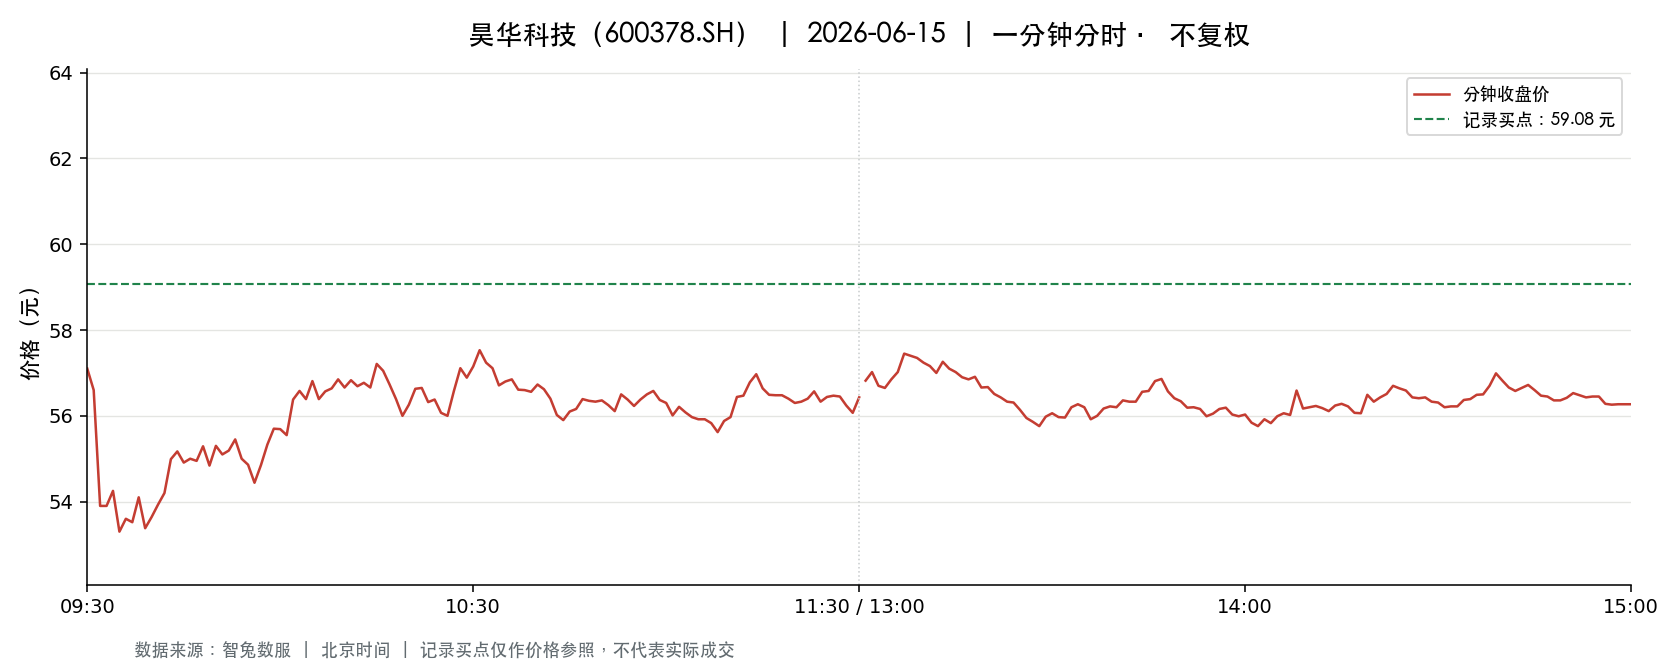

The data file committed next to this chart (first rows):
t, o, h, l, c, v, a, pc, sf
2026-06-15 09:30:00, 57.1, 57.1, 57.1, 57.1, 22197, 126744870, 57.15, 0.0
2026-06-15 09:31:00, 57.1, 57.85, 56.5, 56.6, 42261, 241396593, 57.1, 0.0
2026-06-15 09:32:00, 56.46, 56.46, 53.89, 53.9, 35525, 196110303, 56.6, 0.0
2026-06-15 09:33:00, 53.89, 53.93, 52.89, 53.9, 65212, 348908860, 53.9, 0.0
2026-06-15 09:34:00, 54.14, 54.96, 54.14, 54.25, 26535, 144435146, 53.9, 0.0
2026-06-15 09:35:00, 54.0, 54.0, 52.93, 53.3, 29295, 155822072, 54.25, 0.0
2026-06-15 09:36:00, 53.36, 54.0, 53.36, 53.6, 18829, 101120539, 53.3, 0.0
2026-06-15 09:37:00, 53.86, 53.9, 53.4, 53.52, 13724, 73510385, 53.6, 0.0
2026-06-15 09:38:00, 53.65, 54.1, 53.64, 54.1, 11745, 63293192, 53.52, 0.0
2026-06-15 09:39:00, 54.0, 54.13, 53.38, 53.38, 10837, 58278406, 54.1, 0.0
2026-06-15 09:40:00, 53.38, 53.71, 53.3, 53.64, 14294, 76439152, 53.38, 0.0
2026-06-15 09:41:00, 53.7, 54.07, 53.7, 53.93, 11239, 60579411, 53.64, 0.0
2026-06-15 09:42:00, 53.92, 54.2, 53.68, 54.2, 9307, 50206397, 53.93, 0.0
2026-06-15 09:43:00, 54.3, 54.99, 54.3, 54.99, 13842, 75830899, 54.2, 0.0
2026-06-15 09:44:00, 55.01, 55.2, 54.93, 55.17, 16687, 91888387, 54.99, 0.0
2026-06-15 09:45:00, 55.17, 55.23, 54.91, 54.91, 12762, 70299271, 55.17, 0.0
2026-06-15 09:46:00, 54.96, 55.4, 54.96, 55.0, 13096, 72188836, 54.91, 0.0
2026-06-15 09:47:00, 55.0, 55.0, 54.9, 54.95, 7917, 43500167, 55.0, 0.0
2026-06-15 09:48:00, 54.92, 55.33, 54.86, 55.29, 9952, 54823977, 54.95, 0.0
2026-06-15 09:49:00, 55.28, 55.28, 54.84, 54.84, 5775, 31768736, 55.29, 0.0
2026-06-15 09:50:00, 54.81, 55.6, 54.81, 55.3, 11760, 64965841, 54.84, 0.0
2026-06-15 09:51:00, 55.31, 55.31, 54.92, 55.1, 5497, 30273211, 55.3, 0.0
2026-06-15 09:52:00, 55.02, 55.27, 54.93, 55.19, 5358, 29527896, 55.1, 0.0
2026-06-15 09:53:00, 55.18, 55.49, 55.18, 55.45, 4621, 25568378, 55.19, 0.0
2026-06-15 09:54:00, 55.42, 55.42, 54.98, 55.0, 5898, 32585090, 55.45, 0.0
2026-06-15 09:55:00, 54.97, 55.08, 54.86, 54.86, 7555, 41530712, 55.0, 0.0
2026-06-15 09:56:00, 54.84, 54.84, 54.44, 54.44, 10628, 58044400, 54.86, 0.0
2026-06-15 09:57:00, 54.5, 54.94, 54.5, 54.85, 5812, 31800577, 54.44, 0.0
2026-06-15 09:58:00, 54.95, 55.33, 54.95, 55.33, 6675, 36780346, 54.85, 0.0
2026-06-15 09:59:00, 55.34, 55.7, 55.34, 55.7, 6342, 35195406, 55.33, 0.0
2026-06-15 10:00:00, 55.72, 55.84, 55.68, 55.69, 8124, 45274779, 55.7, 0.0
2026-06-15 10:01:00, 55.68, 55.68, 55.41, 55.55, 7256, 40293443, 55.69, 0.0
2026-06-15 10:02:00, 55.59, 56.38, 55.59, 56.38, 9086, 50882799, 55.55, 0.0
2026-06-15 10:03:00, 56.44, 56.62, 56.4, 56.58, 10571, 59720943, 56.38, 0.0
2026-06-15 10:04:00, 56.58, 56.58, 55.94, 56.39, 5256, 29601251, 56.58, 0.0
2026-06-15 10:05:00, 56.4, 56.81, 56.4, 56.81, 4197, 23749652, 56.39, 0.0
2026-06-15 10:06:00, 56.87, 56.87, 56.23, 56.39, 9516, 53891948, 56.81, 0.0
2026-06-15 10:07:00, 56.37, 56.79, 56.37, 56.57, 6684, 37850202, 56.39, 0.0
2026-06-15 10:08:00, 56.52, 56.68, 56.52, 56.64, 6052, 34251629, 56.57, 0.0
2026-06-15 10:09:00, 56.65, 56.85, 56.6, 56.85, 6176, 35009451, 56.64, 0.0
2026-06-15 10:10:00, 56.86, 57.09, 56.65, 56.66, 8600, 48976774, 56.85, 0.0
2026-06-15 10:11:00, 56.99, 57.0, 56.76, 56.83, 4427, 25156632, 56.66, 0.0
2026-06-15 10:12:00, 56.8, 56.8, 56.69, 56.69, 4043, 22940457, 56.83, 0.0
2026-06-15 10:13:00, 56.69, 56.79, 56.69, 56.77, 2729, 15481782, 56.69, 0.0
2026-06-15 10:14:00, 56.77, 56.77, 56.66, 56.66, 2782, 15773189, 56.77, 0.0
2026-06-15 10:15:00, 56.64, 57.21, 56.61, 57.21, 5199, 29584958, 56.66, 0.0
2026-06-15 10:16:00, 57.28, 57.28, 56.79, 57.05, 4853, 27694441, 57.21, 0.0
2026-06-15 10:17:00, 57.01, 57.01, 56.73, 56.73, 2989, 17016005, 57.05, 0.0
2026-06-15 10:18:00, 56.72, 56.72, 56.39, 56.39, 4096, 23167638, 56.73, 0.0
2026-06-15 10:19:00, 56.3, 56.3, 55.91, 56.0, 5830, 32675409, 56.39, 0.0
2026-06-15 10:20:00, 56.06, 56.52, 56.05, 56.26, 3536, 19920557, 56.0, 0.0
2026-06-15 10:21:00, 56.3, 56.78, 56.3, 56.63, 6411, 36168454, 56.26, 0.0
2026-06-15 10:22:00, 56.63, 56.68, 56.5, 56.65, 2274, 12869756, 56.63, 0.0
2026-06-15 10:23:00, 56.56, 56.6, 56.32, 56.32, 1909, 10787313, 56.65, 0.0
2026-06-15 10:24:00, 56.32, 56.41, 56.32, 56.38, 1506, 8488939, 56.32, 0.0
2026-06-15 10:25:00, 56.35, 56.35, 56.07, 56.07, 2287, 12874565, 56.38, 0.0
2026-06-15 10:26:00, 56.07, 56.11, 56.0, 56.0, 5489, 30759571, 56.07, 0.0
2026-06-15 10:27:00, 56.11, 56.58, 56.11, 56.58, 2016, 11346187, 56.0, 0.0
2026-06-15 10:28:00, 56.62, 57.11, 56.61, 57.11, 3503, 19908451, 56.58, 0.0
2026-06-15 10:29:00, 57.14, 57.15, 56.89, 56.89, 4513, 25731250, 57.11, 0.0
... 181 more rows
